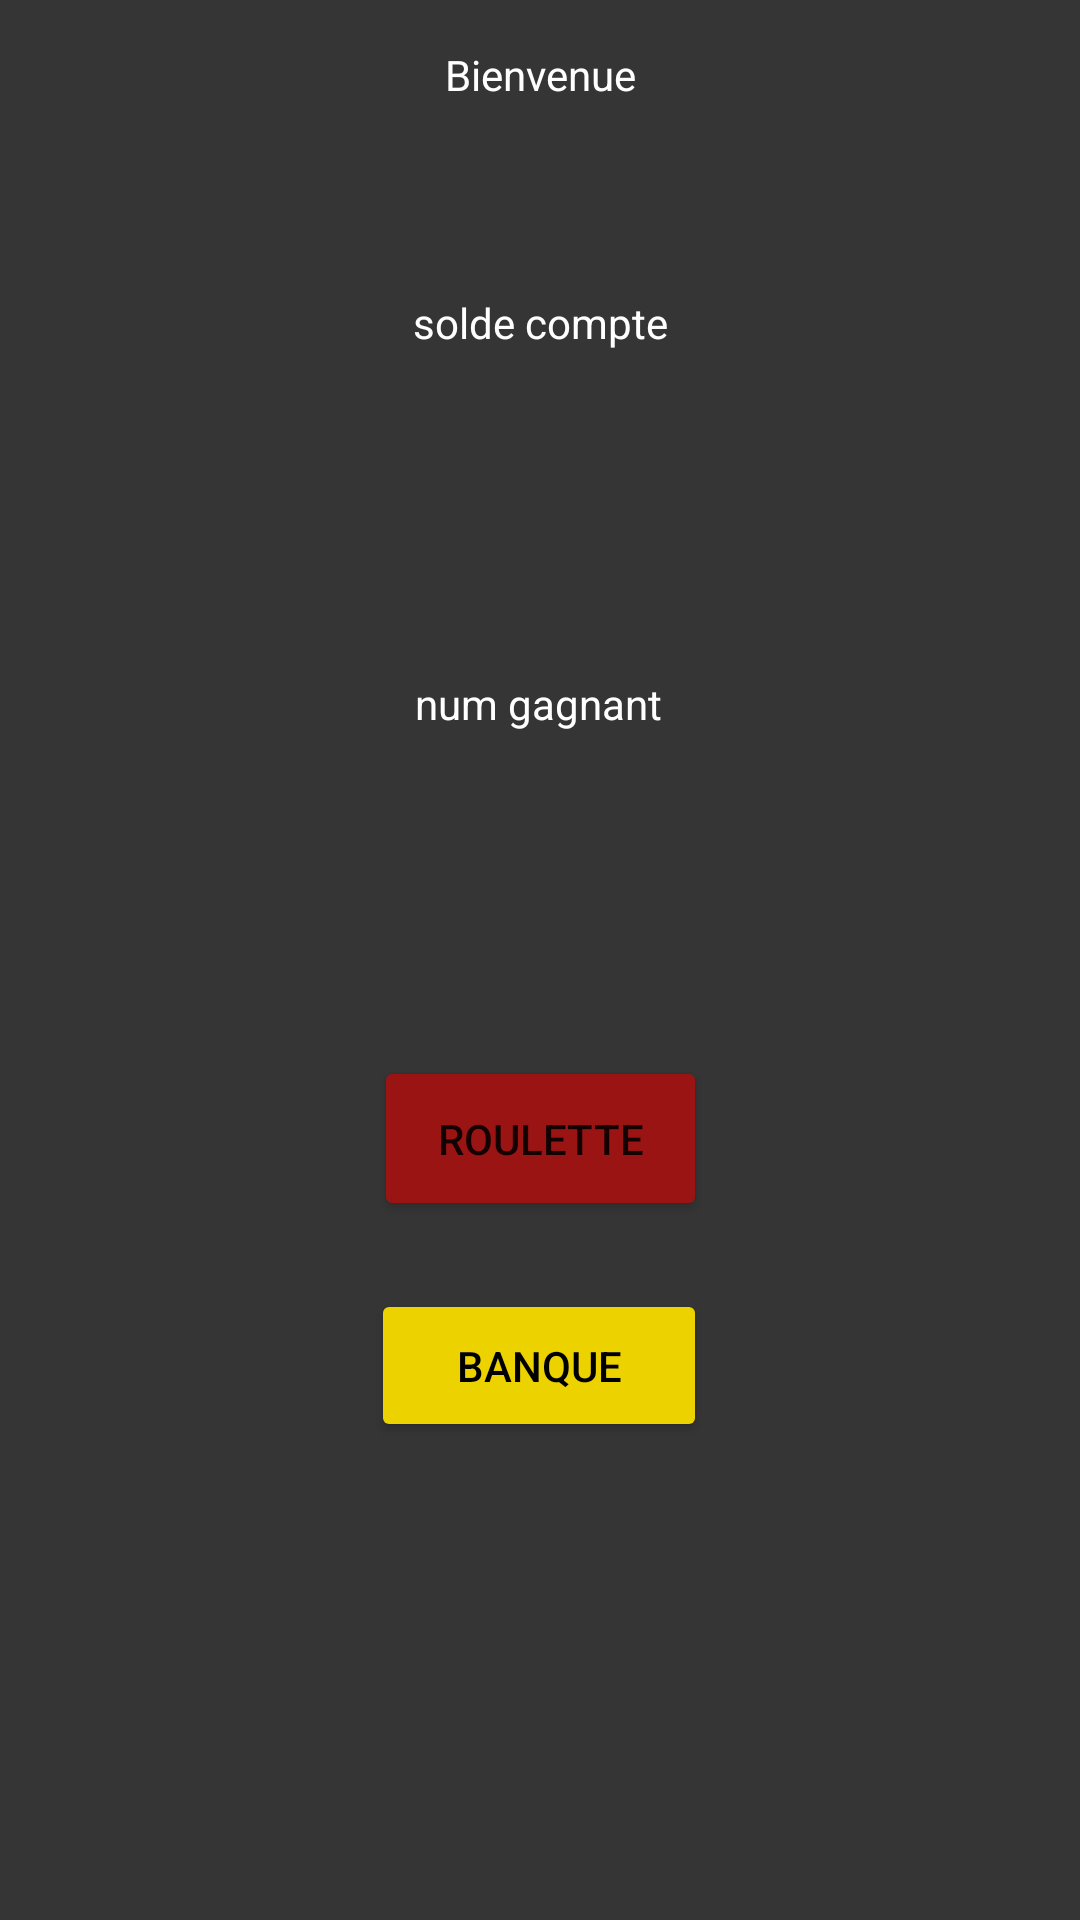

Produce the Android XML layout that renders to this screen, including the resource entries it uses.
<!-- AndroidManifest.xml: application theme Theme.TP1_DevAppMobiles_GwenaelGalliot -->
<!-- res/layout/casino_accueil.xml -->
<?xml version="1.0" encoding="utf-8"?>
<androidx.constraintlayout.widget.ConstraintLayout xmlns:android="http://schemas.android.com/apk/res/android"
    xmlns:app="http://schemas.android.com/apk/res-auto"
    xmlns:tools="http://schemas.android.com/tools"
    android:layout_width="match_parent"
    android:layout_height="match_parent"
    android:background="#202020"
    android:backgroundTint="#353535">

    <TextView
        android:id="@+id/txt_bienvenue"
        android:layout_width="0dp"
        android:layout_height="50dp"
        android:backgroundTint="#FFEB3B"
        android:gravity="center_horizontal|center_vertical"
        android:text="Bienvenue"
        android:textColor="#FFFFFF"
        app:layout_constraintEnd_toEndOf="parent"
        app:layout_constraintHorizontal_bias="1.0"
        app:layout_constraintStart_toStartOf="parent"
        app:layout_constraintTop_toTopOf="parent" />

    <TextView
        android:id="@+id/txt_solde"
        android:layout_width="wrap_content"
        android:layout_height="wrap_content"
        android:layout_marginTop="48dp"
        android:text="solde compte"
        android:textColor="#FFFFFF"
        app:layout_constraintEnd_toEndOf="parent"
        app:layout_constraintStart_toStartOf="parent"
        app:layout_constraintTop_toBottomOf="@+id/txt_bienvenue" />

    <Button
        android:id="@+id/btn_roulette"
        android:layout_width="111dp"
        android:layout_height="55dp"
        android:layout_marginTop="108dp"
        android:backgroundTint="#9A1414"
        android:text="ROULETTE"
        app:layout_constraintEnd_toEndOf="parent"
        app:layout_constraintStart_toStartOf="parent"
        app:layout_constraintTop_toBottomOf="@+id/txt_numGagnant" />

    <TextView
        android:id="@+id/txt_numGagnant"
        android:layout_width="wrap_content"
        android:layout_height="wrap_content"
        android:layout_marginTop="108dp"
        android:text="num gagnant"
        android:textColor="#FFFFFF"
        app:layout_constraintEnd_toEndOf="parent"
        app:layout_constraintHorizontal_bias="0.498"
        app:layout_constraintStart_toStartOf="parent"
        app:layout_constraintTop_toBottomOf="@+id/txt_solde" />

    <Button
        android:id="@+id/btn_banque"
        android:layout_width="112dp"
        android:layout_height="51dp"
        android:backgroundTint="#ECD300"
        android:text="BANQUE"
        android:textColor="#000000"
        app:layout_constraintBottom_toBottomOf="parent"
        app:layout_constraintEnd_toEndOf="parent"
        app:layout_constraintHorizontal_bias="0.498"
        app:layout_constraintStart_toStartOf="parent"
        app:layout_constraintTop_toBottomOf="@+id/btn_roulette"
        app:layout_constraintVertical_bias="0.124" />
</androidx.constraintlayout.widget.ConstraintLayout>
<!-- resources referenced by this layout -->
<resources>
  <style name="Theme.TP1_DevAppMobiles_GwenaelGalliot" parent="Theme.MaterialComponents.DayNight.DarkActionBar">
          
          <item name="colorPrimary">@color/purple_500</item>
          <item name="colorPrimaryVariant">@color/purple_700</item>
          <item name="colorOnPrimary">@color/white</item>
          
          <item name="colorSecondary">@color/teal_200</item>
          <item name="colorSecondaryVariant">@color/teal_700</item>
          <item name="colorOnSecondary">@color/black</item>
          
          <item name="android:statusBarColor" tools:targetApi="l">?attr/colorPrimaryVariant</item>
          
      </style>
  <!-- not gathered from this repository: default colours our renderer supplied (Android Studio template values) -->
  <color name="purple_500">#FF6200EE</color>
  <color name="purple_700">#FF3700B3</color>
  <color name="teal_200">#FF03DAC5</color>
  <color name="teal_700">#FF018786</color>
  <color name="black">#FF000000</color>
  <color name="white">#FFFFFFFF</color>
</resources>
